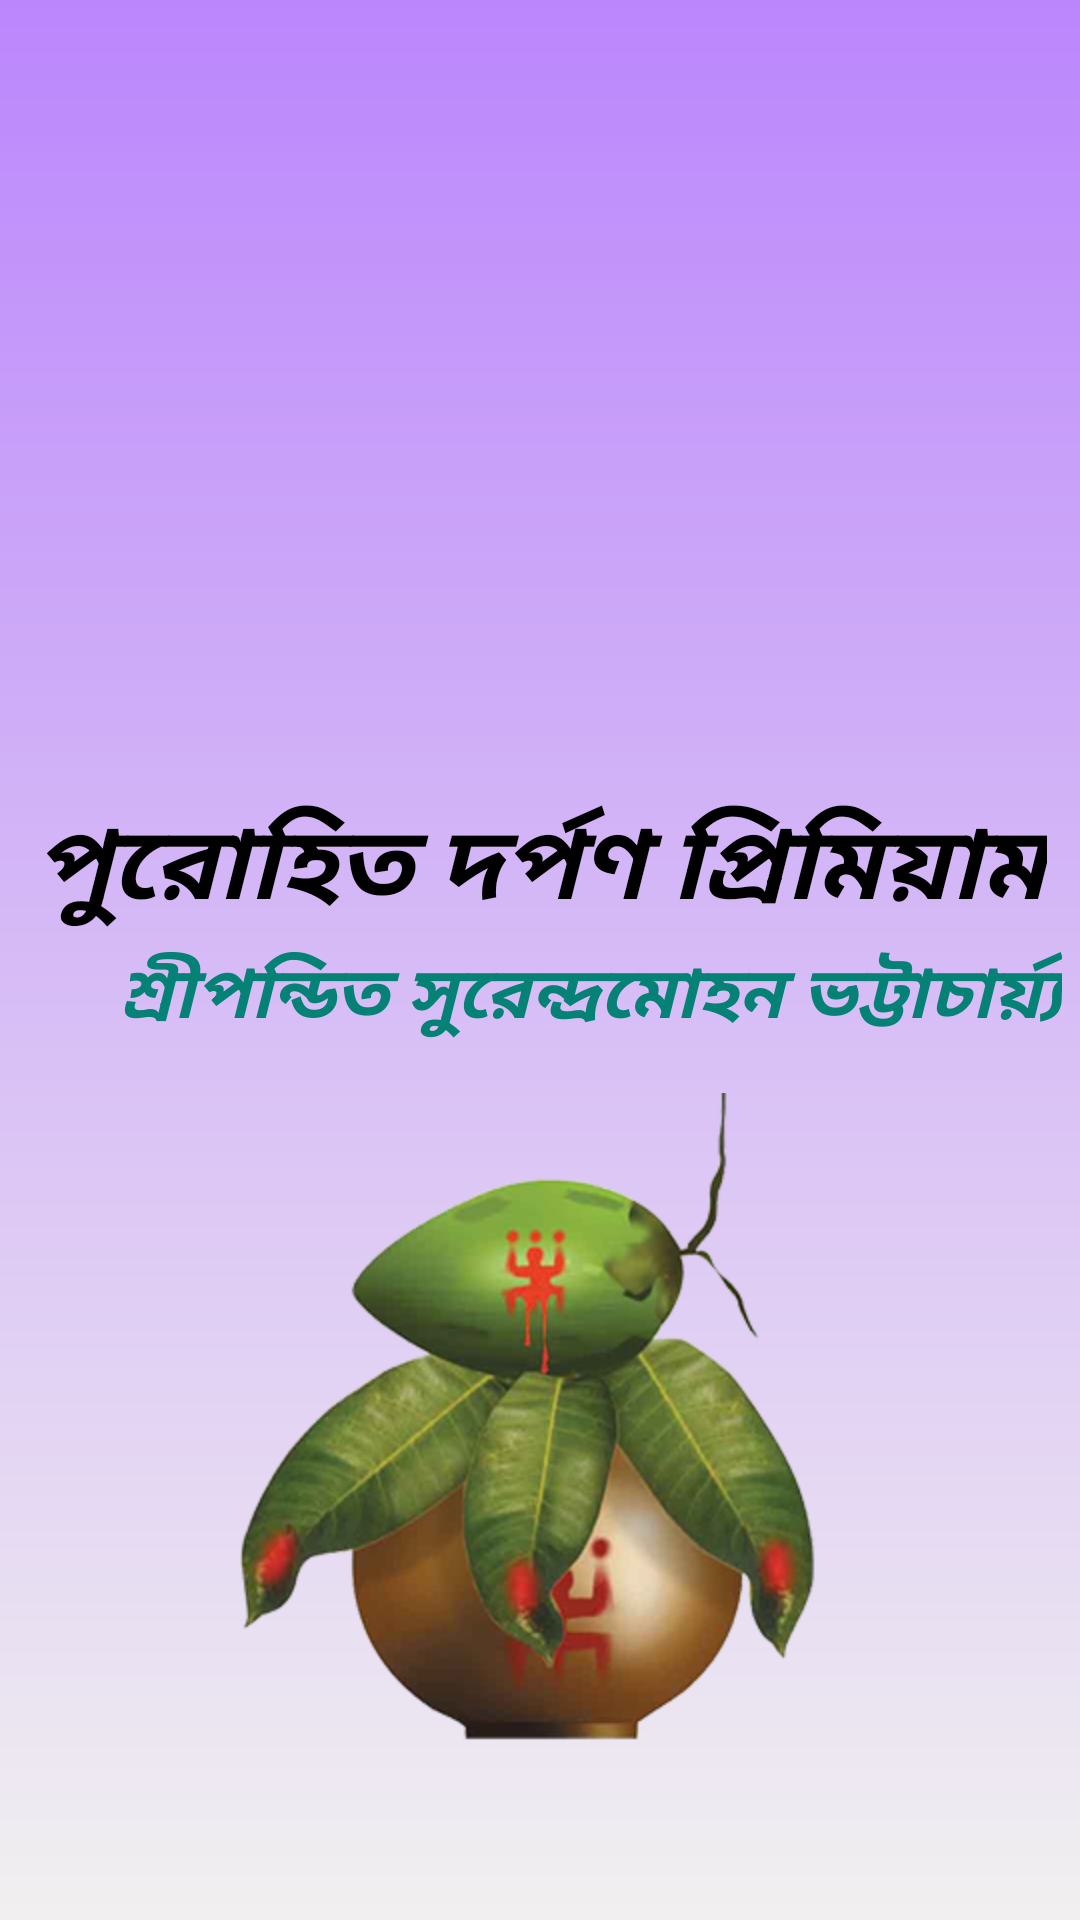

Layout XML and referenced resources for this Android screen:
<!-- AndroidManifest.xml: application theme Theme.PurohitDarponPremium -->
<!-- res/layout/activity_splash.xml -->
<?xml version="1.0" encoding="utf-8"?>
<androidx.constraintlayout.widget.ConstraintLayout xmlns:android="http://schemas.android.com/apk/res/android"
    xmlns:app="http://schemas.android.com/apk/res-auto"
    xmlns:tools="http://schemas.android.com/tools"
    android:layout_width="match_parent"
    android:layout_height="match_parent"
    android:background="@drawable/background"
    tools:context=".SplashActivity">

    <ImageView
        android:id="@+id/imageView"
        android:layout_width="150dp"
        android:layout_height="200dp"
        app:layout_constraintBottom_toBottomOf="parent"
        app:layout_constraintEnd_toEndOf="parent"
        app:layout_constraintStart_toStartOf="parent"
        app:layout_constraintTop_toTopOf="parent"
        app:layout_constraintVertical_bias="0.07999998"
        app:srcCompat="@drawable/book" />

    <TextView
        android:id="@+id/textView"
        android:layout_width="wrap_content"
        android:layout_height="wrap_content"
        android:text="পুরোহিত দর্পণ প্রিমিয়াম"
        android:textColor="#000000"
        android:textSize="34sp"
        android:textStyle="bold|italic"
        app:layout_constraintBottom_toBottomOf="parent"
        app:layout_constraintEnd_toEndOf="parent"
        app:layout_constraintStart_toStartOf="parent"
        app:layout_constraintTop_toBottomOf="@+id/imageView"
        app:layout_constraintVertical_bias="0.07999998" />

    <TextView
        android:id="@+id/textView2"
        android:layout_width="wrap_content"
        android:layout_height="wrap_content"
        android:text="শ্রীপন্ডিত সুরেন্দ্রমোহন ভট্টাচার্য়্য"
        android:textColor="#058176"
        android:textSize="24sp"
        android:textStyle="bold|italic"
        app:layout_constraintEnd_toEndOf="parent"
        app:layout_constraintHorizontal_bias="0.87"
        app:layout_constraintStart_toStartOf="parent"
        app:layout_constraintTop_toBottomOf="@+id/textView" />

    <ImageView
        android:id="@+id/imageView2"
        android:layout_width="200dp"
        android:layout_height="250dp"
        android:layout_marginStart="8dp"
        android:layout_marginEnd="8dp"
        android:layout_marginBottom="16dp"
        app:layout_constraintBottom_toBottomOf="parent"
        app:layout_constraintEnd_toEndOf="parent"
        app:layout_constraintStart_toStartOf="parent"
        app:layout_constraintTop_toBottomOf="@+id/textView2"
        app:layout_constraintVertical_bias="0.26999998"
        app:srcCompat="@drawable/ghot" />


</androidx.constraintlayout.widget.ConstraintLayout>
<!-- resources referenced by this layout -->
<resources>
  <!-- drawable background (drawable) -->
  <?xml version="1.0" encoding="utf-8"?>
  <shape xmlns:android="http://schemas.android.com/apk/res/android"
      android:shape="rectangle">
  
      <gradient
          android:type="linear"
          android:startColor="#F1F0F0"
          android:endColor="@color/purple_200"
          android:angle="90"/>
  
  </shape>
  <!-- drawable ghot: png bitmap (drawable, 113497 bytes) -->
  <style name="Theme.PurohitDarponPremium" parent="Theme.MaterialComponents.DayNight.NoActionBar">
          
          <item name="colorPrimary">@color/purple_500</item>
          <item name="colorPrimaryVariant">@color/purple_700</item>
          <item name="colorOnPrimary">@color/white</item>
          
          <item name="colorSecondary">@color/teal_200</item>
          <item name="colorSecondaryVariant">@color/teal_700</item>
          <item name="colorOnSecondary">@color/black</item>
          
          <item name="android:statusBarColor">?attr/colorPrimaryVariant</item>
          
      </style>
  <!-- not gathered from this repository: default colours our renderer supplied (Android Studio template values) -->
  <color name="purple_200">#FFBB86FC</color>
  <color name="purple_500">#FF6200EE</color>
  <color name="purple_700">#FF3700B3</color>
  <color name="teal_200">#FF03DAC5</color>
  <color name="teal_700">#FF018786</color>
  <color name="black">#FF000000</color>
  <color name="white">#FFFFFFFF</color>
</resources>
